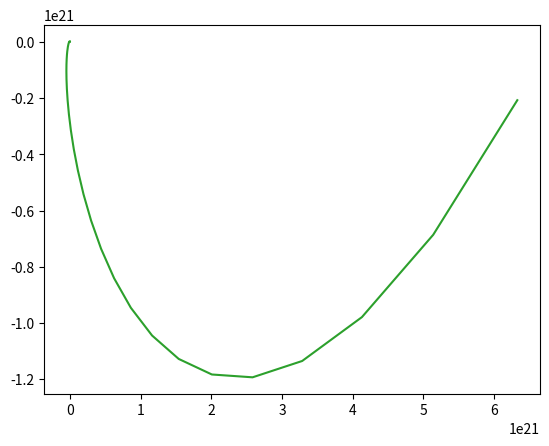

Write Python code to recreate this figure.
import numpy as np
import scipy
import matplotlib.pyplot as plt

def wand (pi=8*np.pi, b=2):
    q = np.arange(0.01, pi, 0.1)
    r = 1.380649*10**(-23)/0.5**(-q)
    x = r*np.cos(q)
    y = r*np.sin(q)
    plt.plot(x, y)
    plt.savefig('plt.png')
print(wand())

def spiral (pi=8*np.pi):
    q = np.arange(0, pi, 0.1)
    r = 1.380649*10**(-23) * q
    x = r*np.cos(q)
    y = r*np.sin(q)
    plt.plot(x, y)
    plt.savefig('spr.png')
print(spiral())

def logarithmic (pi=8*np.pi, b=2):
    q = np.arange(0, pi, 0.1)
    r = np.exp(b*q)
    x = r*np.cos(q)
    y = r*np.sin(q)
    plt.plot(x, y)
    plt.savefig('pp.png')
print(logarithmic())


def rose (pi=8*np.pi, b=2, k = 1000):
    q = np.arange(0, pi, 0.1)
    r = np.sin(k*q)
    x = r*np.cos(q)
    y = r*np.sin(q)
    plt.plot(x, y)
    plt.savefig('yy.png')
print(rose())


